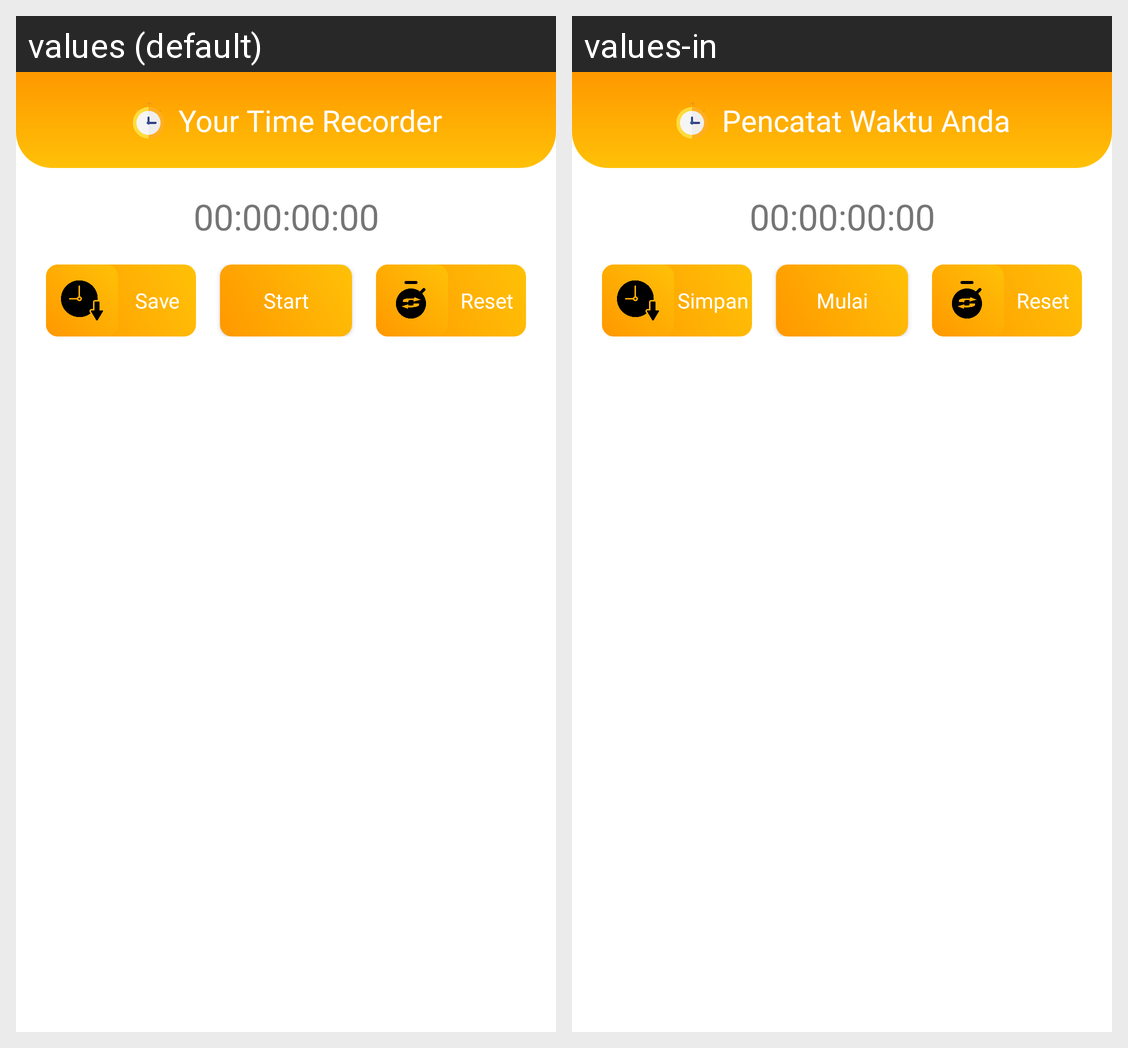

Locale-by-locale string values for the Android screen shown in this grid:
Android screen res/layout/activity_stopwatch.xml rendered under 2 locales, left to right: values (default), values-in. Device: Nexus 5 (rendered at 1080×1920; each locale shown at half size, 540×960, under a caption strip naming it); theme Theme.Genedu.
Strings drawn on this screen, with the default value and each locale's value (text and hints the layout hard-codes, and strings that could not be matched under every locale, appear in the picture but are not listed):

title_stopwatch_act
  values: Your Time Recorder
  values-in: Pencatat Waktu Anda

time_left_sw
  values: 00:00:00:00
  values-in: 00:00:00:00

btn_save
  values: Save
  values-in: Simpan

start_mimo
  values: Start
  values-in: Mulai

reset
  values: Reset
  values-in: Reset
